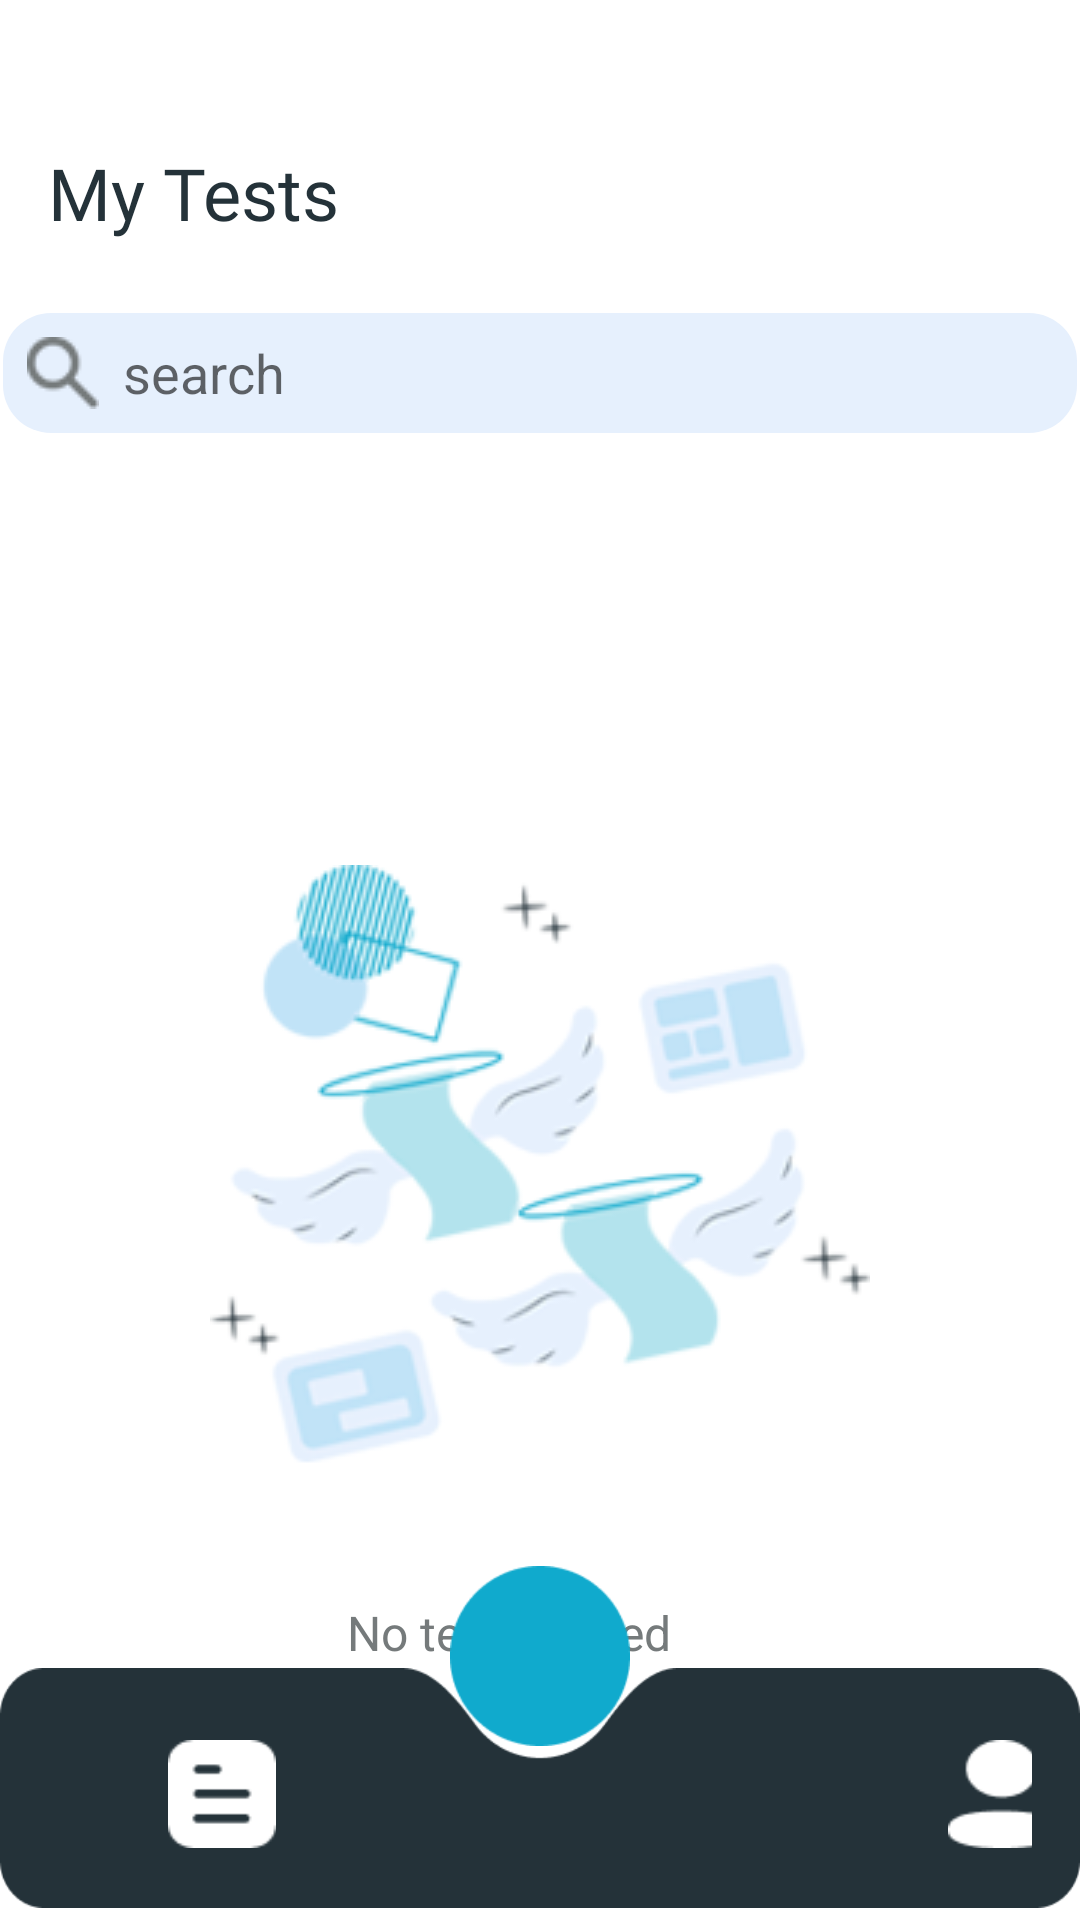

Write the Android layout XML for this screen, with the resource values it uses.
<!-- AndroidManifest.xml: application theme Theme.Analysis -->
<!-- res/layout/avtivity_main_wthout_item.xml -->
<?xml version="1.0" encoding="utf-8"?>
<androidx.constraintlayout.widget.ConstraintLayout xmlns:android="http://schemas.android.com/apk/res/android"
    xmlns:app="http://schemas.android.com/apk/res-auto"
    xmlns:tools="http://schemas.android.com/tools"
    android:layout_width="match_parent"
    android:layout_height="match_parent">

    <TextView
        android:id="@+id/my_tests"
        android:layout_width="wrap_content"
        android:layout_height="wrap_content"
        android:layout_alignParentTop="true"
        android:layout_marginStart="16dp"
        android:layout_marginTop="48dp"
        android:fontFamily="@font/poppins_semibold"
        android:gravity="top"
        android:text="@string/my_tests"
        android:textAppearance="@style/add_and_tra"
        app:layout_constraintStart_toStartOf="parent"
        app:layout_constraintTop_toTopOf="parent" />

    <EditText
        android:hint="search"
        android:id="@+id/rectangle_1"
        android:layout_width="358dp"
        android:layout_height="40dp"
        android:layout_alignParentLeft="true"
        android:layout_alignParentTop="true"
        android:layout_marginStart="16dp"
        android:layout_marginTop="24dp"
        android:layout_marginEnd="16dp"
        android:drawablePadding="8dp"
        android:paddingStart="8dp"
        android:drawableStart="@drawable/imgserch"
        android:background="@drawable/serch"
        app:layout_constraintEnd_toEndOf="parent"
        app:layout_constraintStart_toStartOf="parent"
        app:layout_constraintTop_toBottomOf="@+id/my_tests" />

    <ImageView
        android:id="@+id/vector"
        android:layout_width="220dp"
        android:layout_height="220dp"
        android:layout_alignParentLeft="true"
        android:layout_alignParentTop="true"
        android:layout_marginStart="85dp"
        android:layout_marginTop="144dp"
        android:layout_marginEnd="85dp"
        android:background="@drawable/logoimg"
        app:layout_constraintEnd_toEndOf="parent"
        app:layout_constraintStart_toStartOf="parent"
        app:layout_constraintTop_toBottomOf="@+id/rectangle_1" />

    <TextView
        android:id="@+id/no_tests_ad"
        android:layout_width="129dp"
        android:layout_height="24dp"
        android:layout_alignParentLeft="true"
        android:layout_alignParentTop="true"
        android:layout_marginTop="24dp"
        android:gravity="center_vertical"
        android:lineSpacingExtra="0sp"
        android:text="No tests added"
        android:textAppearance="@style/welcome_bac"
        app:layout_constraintEnd_toEndOf="parent"
        app:layout_constraintStart_toStartOf="parent"
        app:layout_constraintTop_toBottomOf="@+id/vector" />

    <com.google.android.material.navigation.NavigationView
        android:id="@+id/subtract"
        android:layout_width="0dp"
        android:layout_height="80dp"
        android:layout_marginBottom="4dp"
        android:background="@drawable/navimg"
        android:padding="16dp"
        app:layout_constraintBottom_toBottomOf="parent"
        app:layout_constraintEnd_toEndOf="parent"
        app:layout_constraintHorizontal_bias="0.0"
        app:layout_constraintStart_toStartOf="parent">

        <androidx.appcompat.widget.AppCompatImageButton
            android:id="@+id/list"
            android:layout_width="36dp"
            android:layout_height="36dp"
            android:layout_marginStart="40dp"
            android:layout_marginTop="8dp"
            android:background="@drawable/list" />

        <androidx.appcompat.widget.AppCompatImageButton
            android:id="@+id/proflie"
            android:layout_width="36dp"
            android:layout_height="36dp"
            android:layout_marginStart="300dp"
            android:layout_marginTop="8dp"
            android:background="@drawable/profileimg" />
    </com.google.android.material.navigation.NavigationView>

    <androidx.appcompat.widget.AppCompatImageButton
        android:id="@+id/add"
        android:layout_width="60dp"
        android:layout_height="60dp"
        android:layout_marginBottom="54dp"
        android:src="@drawable/add"
        android:background="@drawable/sercle"
        app:layout_constraintBottom_toBottomOf="@+id/subtract"
        app:layout_constraintEnd_toEndOf="parent"
        app:layout_constraintStart_toStartOf="parent" />
</androidx.constraintlayout.widget.ConstraintLayout>
<!-- resources referenced by this layout -->
<resources>
  <!-- drawable imgserch: png bitmap (drawable, 902 bytes) -->
  <!-- drawable list: png bitmap (drawable, 466 bytes) -->
  <!-- drawable logoimg: png bitmap (drawable, 34290 bytes) -->
  <!-- drawable navimg: png bitmap (drawable, 2368 bytes) -->
  <!-- drawable profileimg: png bitmap (drawable, 586 bytes) -->
  <!-- drawable serch (drawable) -->
  <?xml version="1.0" encoding="utf-8"?>
  <shape xmlns:android="http://schemas.android.com/apk/res/android"
      android:shape="rectangle" >
      <solid android:color="@color/text_box_color"/>
      <corners android:radius="16dp"/>
  
  </shape>
  <!-- drawable sercle: png bitmap (drawable, 1305 bytes) -->
  <string name="my_tests">My Tests</string>
  <style name="add_and_tra">
          <item name="fontFamily" />
          <item name="android:textSize">24sp</item>
          <item name="android:textColor">#243239</item>
      </style>
  <style name="welcome_bac">
          <item name="android:textSize">16sp</item>
          <item name="android:textColor">#757A7B</item>
      </style>
  <style name="Theme.Analysis" parent="Theme.MaterialComponents.DayNight.NoActionBar">
  
      </style>
      Font family: Poppins
      Line height: 36sp
  <color name="text_box_color">#E6F0FD</color>
</resources>
